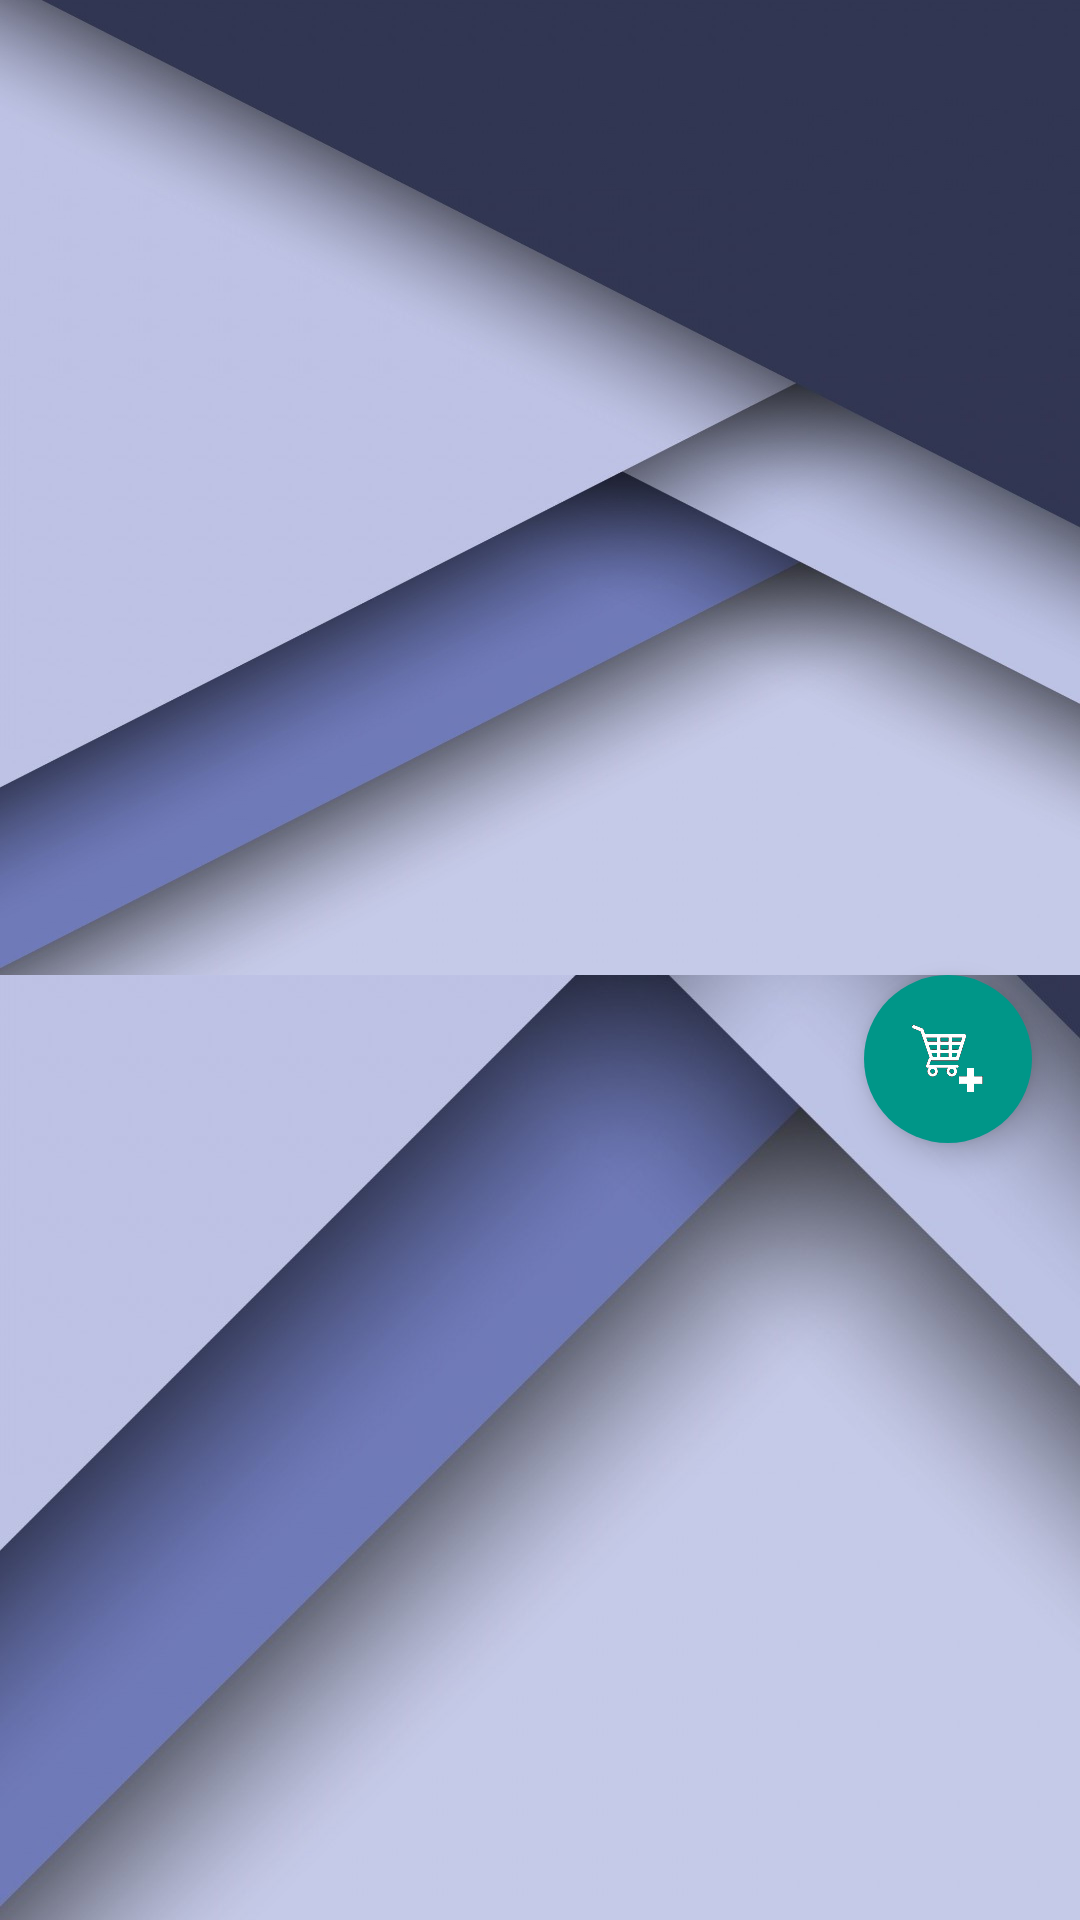

Write the Android layout XML for this screen, with the resource values it uses.
<!-- AndroidManifest.xml: application theme AppTheme -->
<!-- res/layout/fragment_search_results.xml -->
<LinearLayout xmlns:android="http://schemas.android.com/apk/res/android"
                xmlns:tools="http://schemas.android.com/tools"
                xmlns:app="http://schemas.android.com/apk/res-auto"
                android:orientation="vertical"
                android:layout_width="match_parent"
                android:layout_height="match_parent"
                android:background="@drawable/backgroundtwo"
                tools:context="com.example.android.shoppingapp3.ui.SearchActivity$PlaceholderFragment">

    <FrameLayout
        android:layout_width="match_parent"
        android:layout_height="325dp"
        android:layout_margin="@dimen/frame_layout_margin"
        android:background="#fff">

        <ExpandableListView
            android:id="@android:id/list"
            android:layout_width="match_parent"
            android:background="@drawable/backgroundtwo"
            android:layout_height="325dp"></ExpandableListView>

    </FrameLayout>

    <android.support.design.widget.FloatingActionButton
        android:layout_width="wrap_content"
        android:layout_height="wrap_content"
        android:id="@+id/myFAB"
        android:gravity="bottom|end"
        android:layout_marginEnd="@dimen/button_margin"
        android:layout_marginBottom="@dimen/button_margin"
        android:src="@drawable/ic_addcart"
        app:elevation="@dimen/elevation_button"
        app:fabSize="normal"
        app:borderWidth="0dp"
        android:layout_gravity="bottom|right"/>

</LinearLayout>
<!-- resources referenced by this layout -->
<resources>
  <dimen name="button_margin">16dp</dimen>
  <dimen name="elevation_button">6dp</dimen>
  <dimen name="frame_layout_margin">0dp</dimen>
  <!-- drawable backgroundtwo: jpg bitmap (drawable-hdpi, 94524 bytes) -->
  <!-- drawable ic_addcart: png bitmap (drawable-hdpi, 1687 bytes) -->
  <style name="AppTheme" parent="Theme.AppCompat.Light.NoActionBar">
          
  
          <item name="colorPrimary">@color/ColorPrimary</item>
          <item name="colorPrimaryDark">@color/ColorPrimaryDark</item>
          <item name="colorAccent">@color/ColorAccent</item>
  
      </style>
  <color name="ColorPrimary">#3F51B5</color>
  <color name="ColorPrimaryDark">#303F9F</color>
  <color name="ColorAccent">#009688</color>
</resources>
